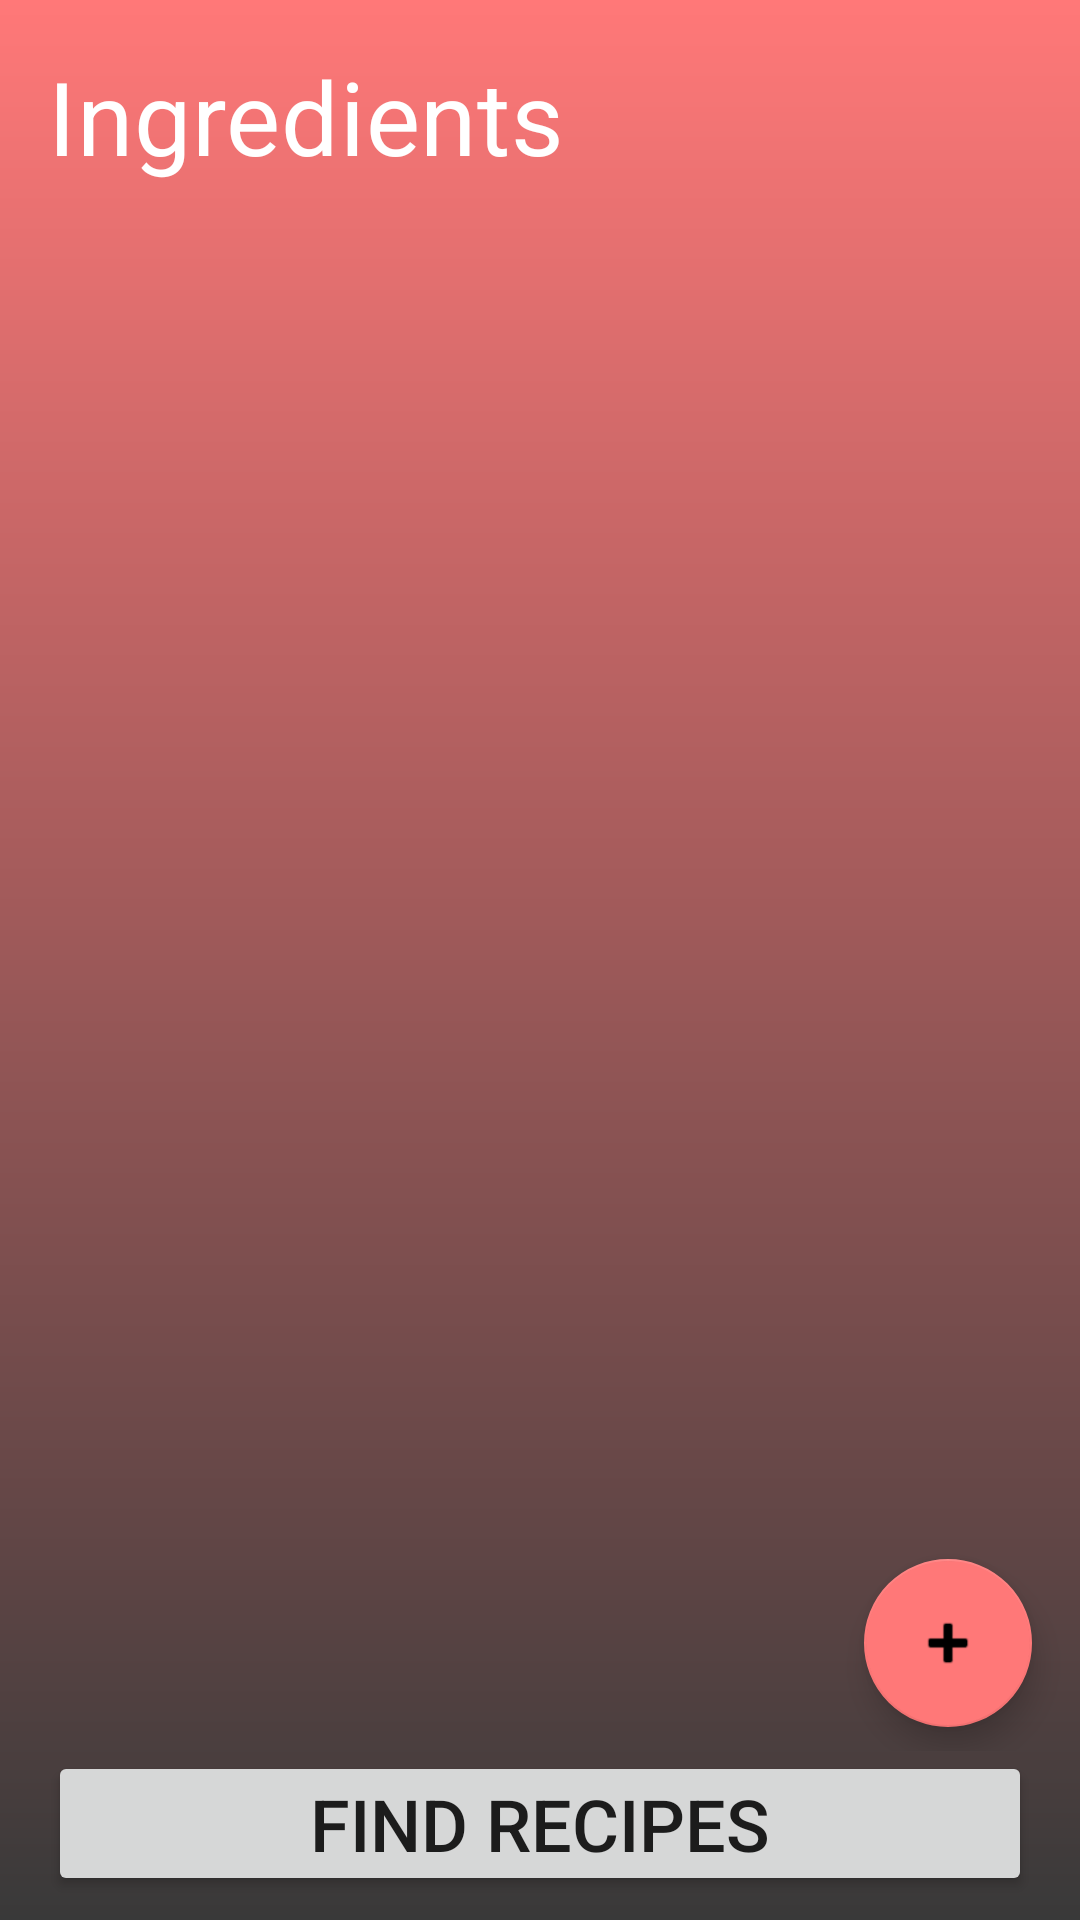

Write the Android layout XML for this screen, with the resource values it uses.
<!-- AndroidManifest.xml: application theme AppTheme -->
<!-- res/layout/fragment_ingredients.xml -->
<?xml version="1.0" encoding="utf-8"?>
<LinearLayout xmlns:android="http://schemas.android.com/apk/res/android"
    xmlns:app="http://schemas.android.com/apk/res-auto"
    android:layout_width="match_parent"
    android:layout_height="match_parent"
    android:background="@drawable/gradient"
    android:orientation="vertical">

    <TextView
        android:id="@+id/add_ingredient_text_view"
        android:layout_width="match_parent"
        android:layout_height="wrap_content"
        android:layout_margin="@dimen/main_margin"
        android:text="@string/ingredients"
        android:textAppearance="?attr/textAppearanceHeadline4"
        android:textColor="@color/colorAccent" />

    <androidx.coordinatorlayout.widget.CoordinatorLayout
        android:layout_width="match_parent"
        android:layout_height="0dp"
        android:layout_weight="1">

        <androidx.recyclerview.widget.RecyclerView
            android:id="@+id/ingredient_recycler_view"
            android:layout_width="match_parent"
            android:layout_height="match_parent"
            app:layout_behavior="@string/appbar_scrolling_view_behavior" />

        <com.google.android.material.floatingactionbutton.FloatingActionButton
            android:id="@+id/add_ingredient_button"
            android:layout_width="wrap_content"
            android:layout_height="wrap_content"
            android:layout_gravity="bottom|end"
            android:layout_marginEnd="@dimen/main_margin"
            android:layout_marginBottom="@dimen/min_margin"
            app:backgroundTint="@color/colorPrimary"
            app:srcCompat="@android:drawable/ic_input_add" />
    </androidx.coordinatorlayout.widget.CoordinatorLayout>

    <Button
        android:id="@+id/find_recipes_button"
        android:layout_width="match_parent"
        android:layout_height="wrap_content"
        android:layout_marginStart="@dimen/main_margin"
        android:layout_marginEnd="@dimen/main_margin"
        android:layout_marginBottom="@dimen/min_margin"
        android:gravity="center"
        android:paddingTop="@dimen/main_padding"
        android:paddingBottom="@dimen/main_padding"
        android:text="@string/find_recipes"
        android:textSize="24sp"
        app:cornerRadius="20dp" />

    
</LinearLayout>
<!-- resources referenced by this layout -->
<resources>
  <color name="colorAccent">#FFFFFF</color>
  <color name="colorPrimary">#FF7878</color>
  <dimen name="main_margin">16dp</dimen>
  <dimen name="main_padding">8dp</dimen>
  <dimen name="min_margin">8dp</dimen>
  <!-- drawable gradient (drawable) -->
  <?xml version="1.0" encoding="utf-8"?>
  <shape xmlns:android="http://schemas.android.com/apk/res/android"
      android:shape="rectangle" >
  
      <gradient
          android:angle="90"
          android:endColor="@color/colorPrimary"
          android:startColor="@color/colorPrimaryDark" />
  
  </shape>
  <string name="clear_ingredients">Clear</string>
  <string name="find_recipes">Find recipes</string>
  <string name="ingredients">Ingredients</string>
  <style name="AppTheme" parent="Theme.MaterialComponents.DayNight">
          
          <item name="colorPrimary">@color/colorPrimary</item>
          <item name="colorPrimaryDark">@color/colorPrimaryDark</item>
          <item name="colorAccent">@color/colorAccent</item>
          <item name="windowActionBar">false</item>
          <item name="windowNoTitle">true</item>
      </style>
  <color name="colorPrimaryDark">#393939</color>
</resources>
